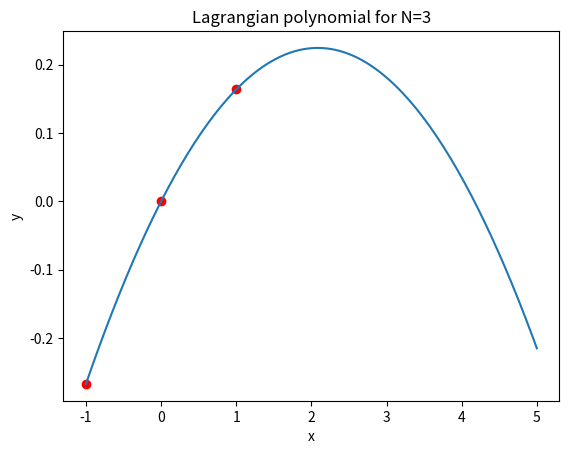

Reproduce this figure in Python.
import numpy as np
import scipy.interpolate
import matplotlib.pyplot as plt

x = np.array([-1, 0, 1])
y = np.array([-0.2672, 0, 0.1638])
plt.figure()
u = plt.plot(x,y,'ro')
t = np.linspace(0, 1, len(x))
x_interpolation = scipy.interpolate.lagrange(t, x)
y_interpolation = scipy.interpolate.lagrange(t, y)
#t_lagrange = np.linspace(t[0],t[-1],200)
t_lagrange = np.linspace(0,len(x),200)
x_lagrange = x_interpolation(t_lagrange)
y_lagrange = y_interpolation(t_lagrange)
plt.plot(x_lagrange, y_lagrange)
plt.xlabel('x')
plt.ylabel('y')
plt.title('Lagrangian polynomial for N=3')
plt.savefig('Lagrangian polynomial for N=3.png')
